5-way image classification set "dataset" from GitHub (Kasanen/Neuroverkkoprojekti); label vocabulary: fork, knife, mug, pen, plate.

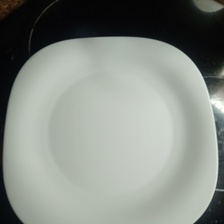
Label: plate

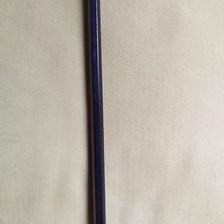
Label: pen

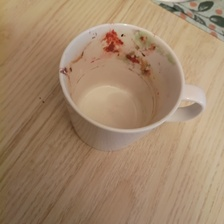
Label: mug

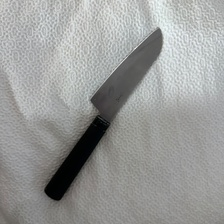
Label: knife

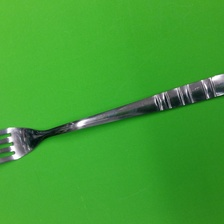
Label: fork

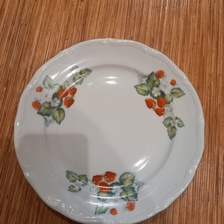
Label: plate
